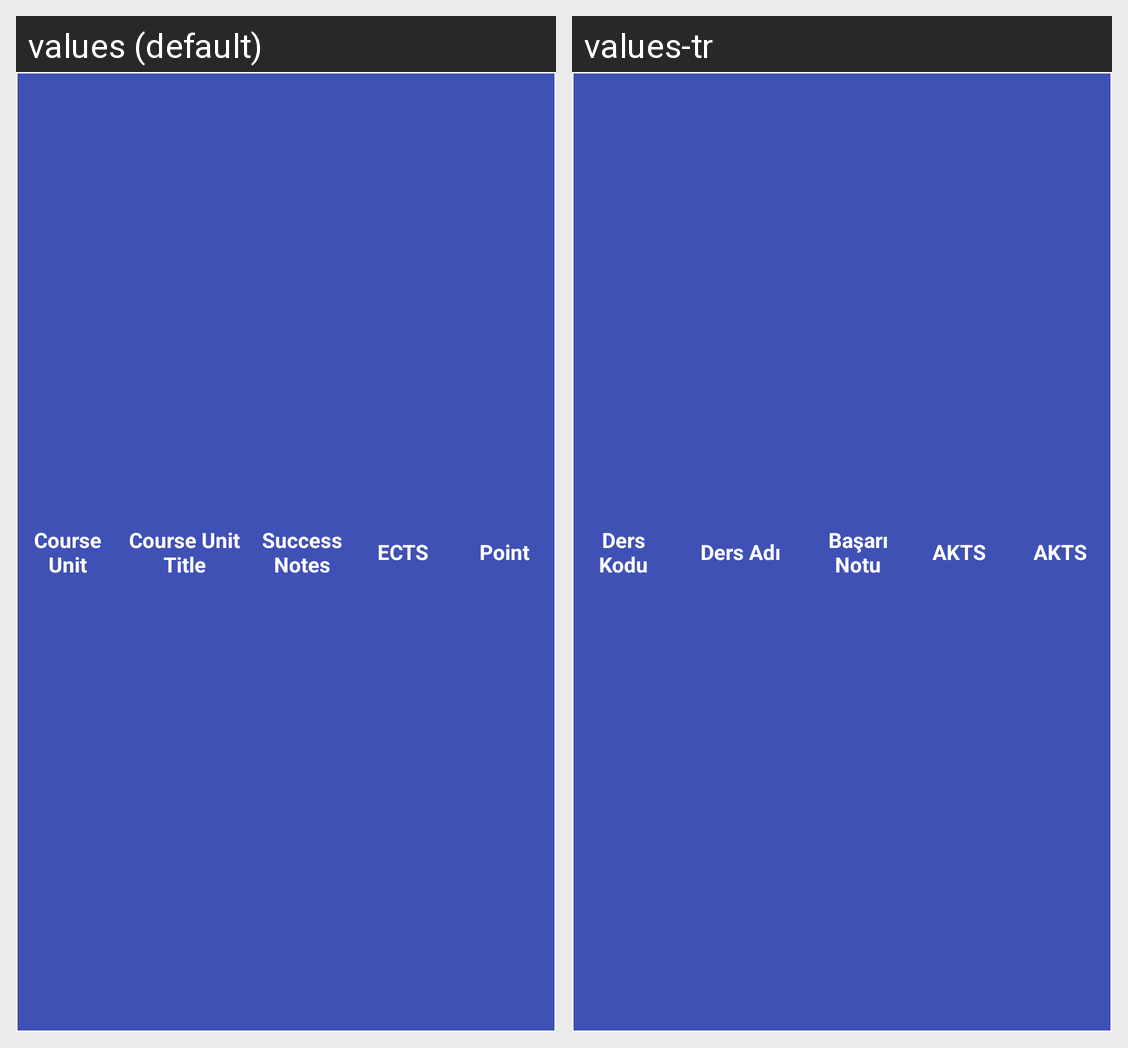

This grid shows one Android layout under two languages. Give, for every string resource on the screen, its name, the default text and each shown locale's text.
Android screen res/layout/transcript_records_titles_template.xml rendered under 2 locales, left to right: values (default), values-tr. Device: Nexus 5 (rendered at 1080×1920; each locale shown at half size, 540×960, under a caption strip naming it); theme AppTheme.
Strings drawn on this screen, with the default value and each locale's value (text and hints the layout hard-codes, and strings that could not be matched under every locale, appear in the picture but are not listed):

tr_title_course_unit
  values: Course Unit
  values-tr: Ders Kodu

tr_title_course_unit_title
  values: Course Unit Title
  values-tr: Ders Adı

tr_title_success_notes
  values: Success Notes
  values-tr: Başarı Notu

tr_title_etcs
  values: ECTS
  values-tr: AKTS

tr_title_point
  values: Point
  values-tr: AKTS
